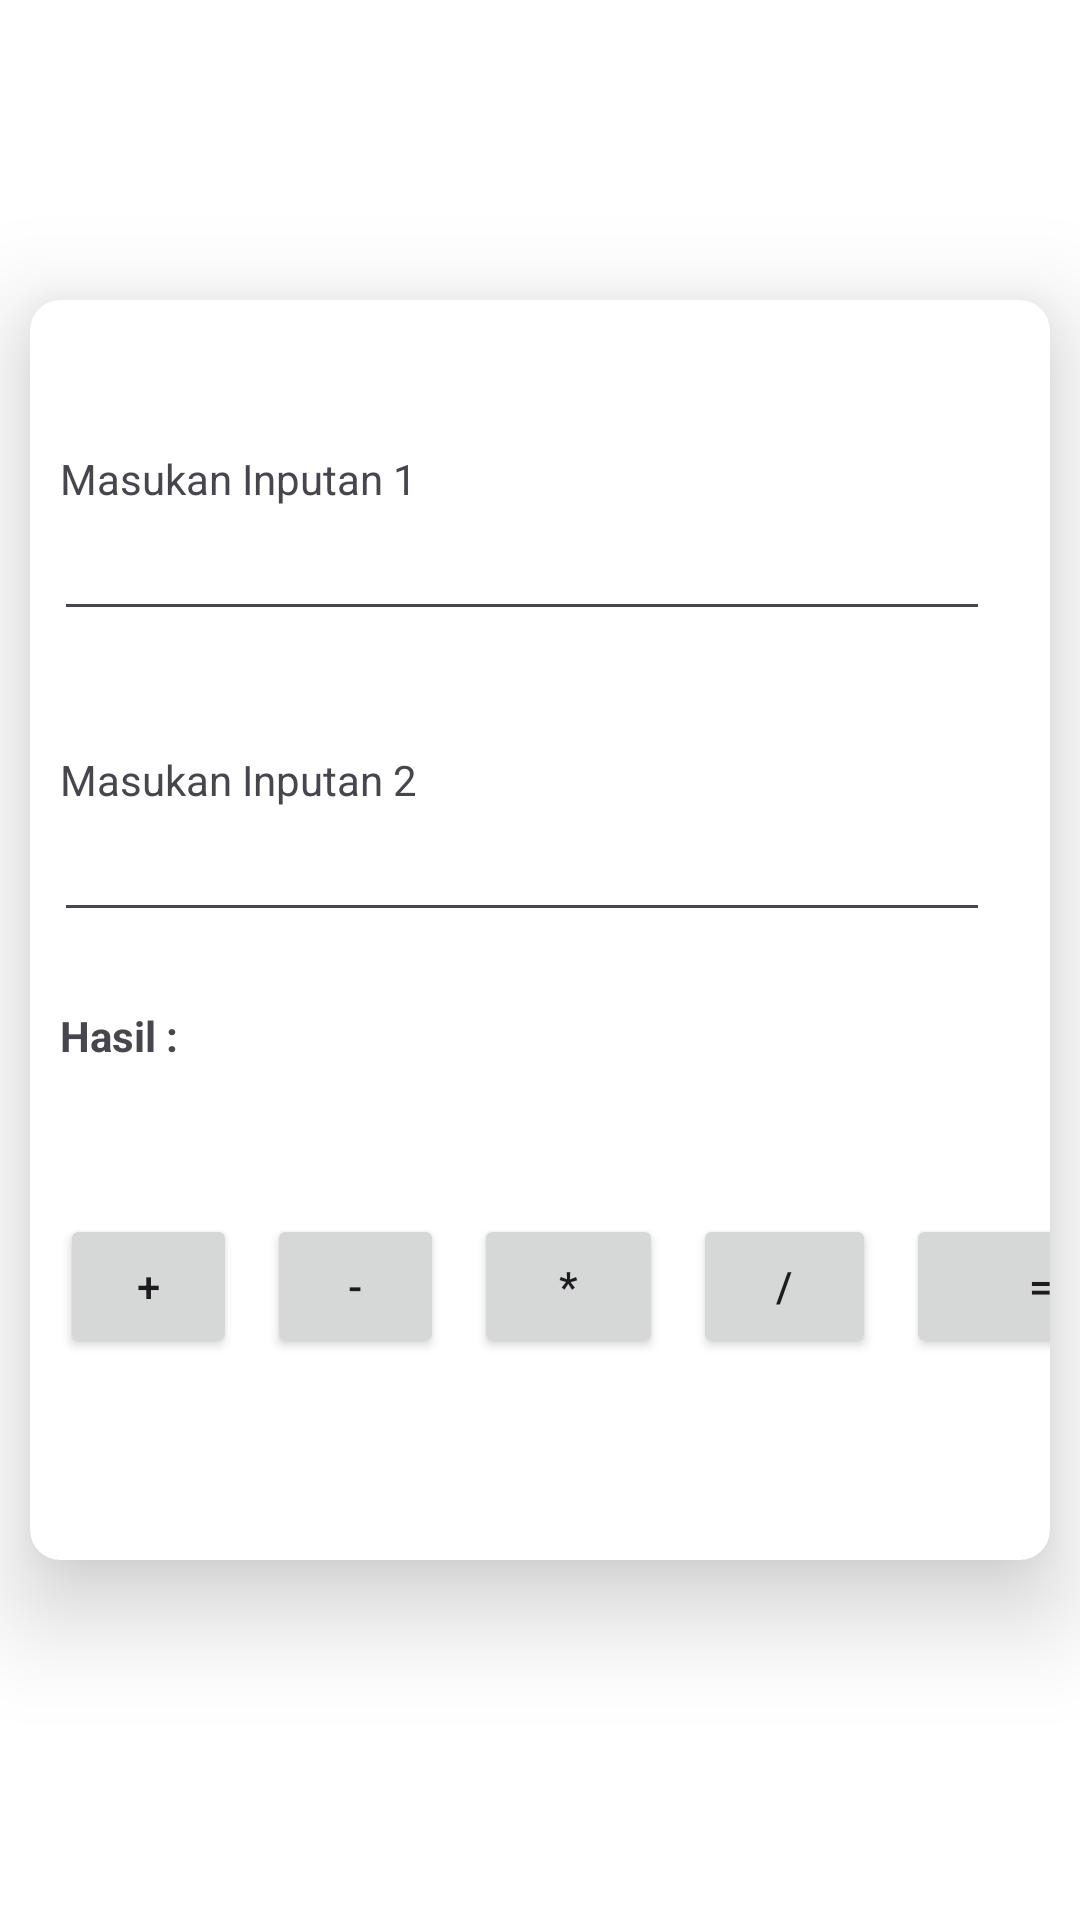

The Android layout XML behind this screen, and the referenced resources:
<!-- AndroidManifest.xml: application theme AppTheme -->
<!-- res/layout/fragment_kalkulator.xml -->
<?xml version="1.0" encoding="utf-8"?>
<LinearLayout
    xmlns:android="http://schemas.android.com/apk/res/android"
    xmlns:tools="http://schemas.android.com/tools"
    xmlns:app="http://schemas.android.com/apk/res-auto"
    android:id="@+id/kalkulator"
    android:layout_width="match_parent"
    android:layout_height="match_parent"
    android:orientation="vertical"
    tools:context=".KalkulatorFragment">

    <androidx.cardview.widget.CardView
        android:layout_width="match_parent"
        android:layout_height="420dp"
        android:layout_marginStart="10dp"
        android:layout_marginTop="100dp"
        android:layout_marginEnd="10dp"
        android:orientation="vertical"
        app:cardCornerRadius="10dp"
        app:cardElevation="20dp">

        <LinearLayout
            android:layout_width="match_parent"
            android:layout_height="match_parent"
            android:orientation="vertical"
            tools:layout_editor_absoluteX="1dp"
            tools:layout_editor_absoluteY="1dp">

            <TextView
                android:id="@+id/text1"
                android:layout_width="match_parent"
                android:layout_height="wrap_content"
                android:layout_marginTop="50dp"
                android:paddingLeft="10dp"
                android:text="Masukan Inputan 1" />

            <EditText
                android:id="@+id/input1"
                android:layout_width="match_parent"
                android:layout_height="wrap_content"
                android:layout_marginStart="8dp"
                android:layout_marginEnd="20dp"
                android:ems="10"
                android:inputType="number" />

            <TextView
                android:id="@+id/text2"
                android:layout_width="match_parent"
                android:layout_height="wrap_content"
                android:layout_marginTop="40dp"
                android:paddingStart="10dp"
                android:text="Masukan Inputan 2" />

            <EditText
                android:id="@+id/input2"
                android:layout_width="match_parent"
                android:layout_height="wrap_content"
                android:layout_marginStart="8dp"
                android:layout_marginEnd="20dp"
                android:ems="10"
                android:inputType="number" />

            <LinearLayout
                android:layout_width="match_parent"
                android:layout_height="wrap_content"
                android:layout_marginTop="25dp"
                android:orientation="horizontal">

                <TextView
                    android:id="@+id/hasil"
                    android:layout_width="50dp"
                    android:layout_height="wrap_content"
                    android:paddingStart="10dp"
                    android:text="Hasil : "
                    android:textStyle="bold" />

                <TextView
                    android:id="@+id/result"
                    android:layout_width="310dp"
                    android:layout_height="wrap_content"
                    android:paddingStart="10dp"
                    android:textStyle="bold" />

            </LinearLayout>


            <LinearLayout
                android:layout_width="match_parent"
                android:layout_height="wrap_content"
                android:layout_marginTop="50dp"
                android:orientation="horizontal">

                <Button
                    android:id="@+id/btnPlus"
                    android:layout_width="59dp"
                    android:layout_height="wrap_content"
                    android:layout_marginLeft="10dp"
                    android:layout_marginRight="10dp"
                    android:text="+" />


                <Button
                    android:id="@+id/btnMin"
                    android:layout_width="59dp"
                    android:layout_height="wrap_content"
                    android:layout_marginRight="10dp"
                    android:text="-" />

                <Button
                    android:id="@+id/btnMultiply"
                    android:layout_width="63dp"
                    android:layout_height="wrap_content"
                    android:layout_marginRight="10dp"
                    android:text="*" />

                <Button
                    android:id="@+id/btnDivide"
                    android:layout_width="61dp"
                    android:layout_height="wrap_content"
                    android:layout_marginEnd="10dp"
                    android:text="/" />

                <Button
                    android:id="@+id/btnEquals"
                    android:layout_width="90dp"
                    android:layout_height="wrap_content"
                    android:text="=" />
            </LinearLayout>

        </LinearLayout>

    </androidx.cardview.widget.CardView>


</LinearLayout>
<!-- resources referenced by this layout -->
<resources>
  <style name="AppTheme" parent="Theme.Material3.Light.NoActionBar">
          <item name="android:windowBackground">@color/white</item>
          <item name="android:statusBarColor">@color/white</item>
      </style>
  <color name="white">#FFFFFFFF</color>
</resources>
